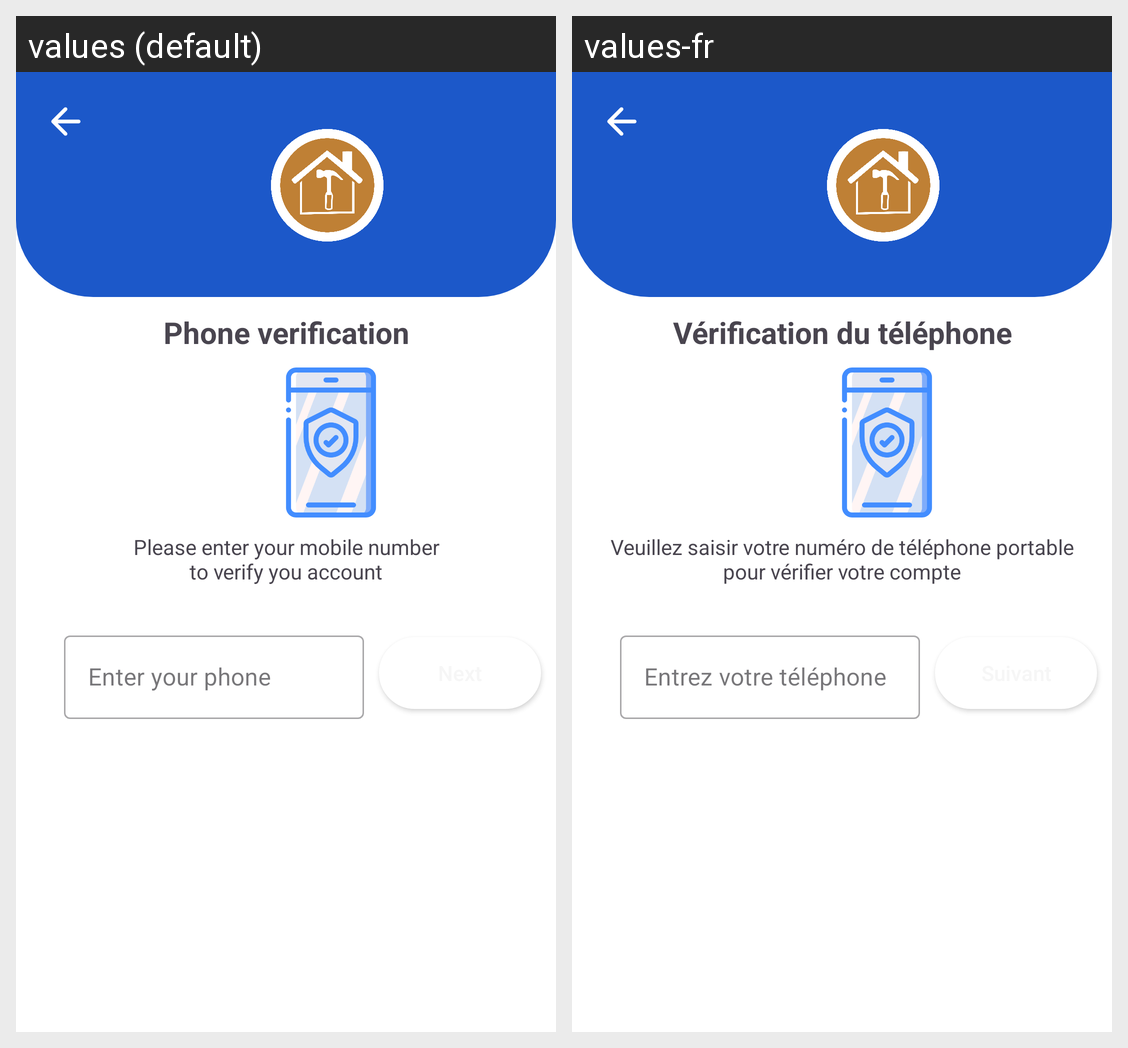

Translations of the strings shown on this Android screen, per locale in the grid:
Android screen res/layout/activity_verification.xml rendered under 2 locales, left to right: values (default), values-fr. Device: Nexus 5 (rendered at 1080×1920; each locale shown at half size, 540×960, under a caption strip naming it); theme Theme.Depanin.
Strings drawn on this screen, with the default value and each locale's value (text and hints the layout hard-codes, and strings that could not be matched under every locale, appear in the picture but are not listed):

phone_verification
  values: Phone verification
  values-fr: Vérification du téléphone

please_enter_your_mobile_number_nto_verify_you_account
  values: Please enter your mobile number
      to verify you account
  values-fr: Veuillez saisir votre numéro de téléphone portable
      pour vérifier votre compte

enter_your_phone
  values: Enter your phone
  values-fr: Entrez votre téléphone
